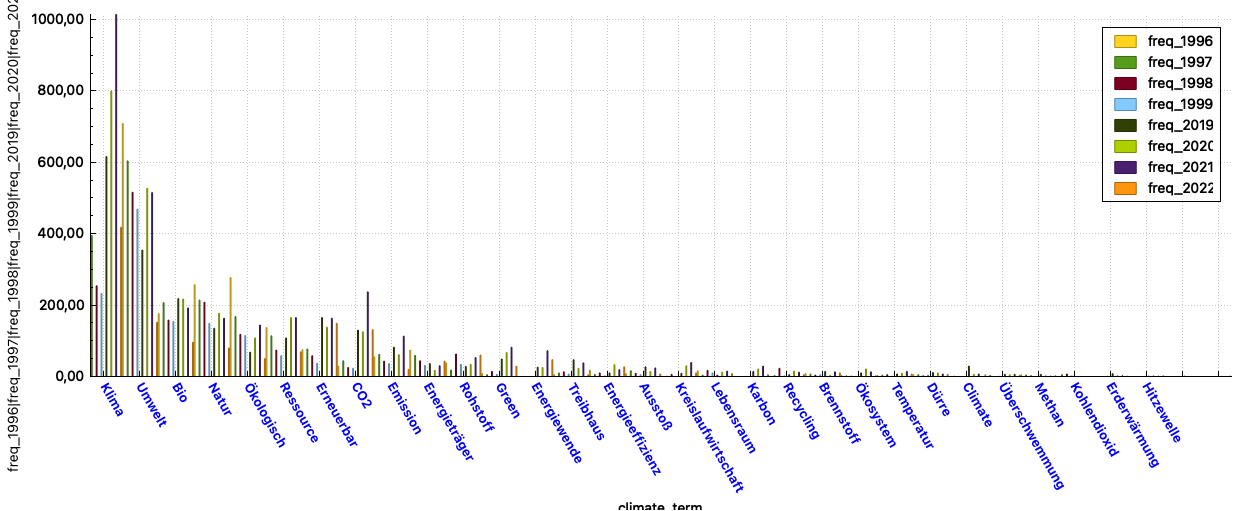

Values plotted in this chart, from the file beside it:
climate_term; freq_1996; freq_1997; freq_1998; freq_1999; freq_2019; freq_2020; freq_2021; freq_2022
Klima; 336; 395; 254; 233; 616; 800; 1014; 418
Umwelt; 709; 604; 516; 469; 354; 527; 515; 152
Bio; 176; 207; 158; 154; 218; 217; 192; 96
Natur; 257; 214; 208; 149; 135; 177; 163; 80
Ökologisch; 277; 168; 118; 115; 68; 108; 144; 50
Ressource; 137; 114; 74; 58; 108; 165; 165; 69
Erneuerbar; 75; 77; 58; 37; 165; 138; 163; 149
CO2; 29; 44; 25; 23; 130; 125; 237; 131
Emission; 55; 62; 43; 36; 82; 61; 113; 20
Energieträger; 74; 59; 44; 31; 36; 17; 30; 43
Rohstoff; 38; 18; 63; 34; 28; 34; 53; 60
Green; 9; 5; 14; 6; 49; 67; 82; 29
Energiewende; 0; 0; 0; 0; 26; 25; 72; 47
Treibhaus; 5; 10; 13; 7; 47; 23; 38; 5
Energieeffizienz; 18; 6; 10; 2; 10; 33; 19; 27
Ausstoß; 8; 16; 9; 5; 27; 14; 24; 7
Kreislaufwirtschaft; 1; 1; 6; 0; 9; 30; 39; 10
Lebensraum; 16; 4; 17; 10; 4; 12; 15; 8
Karbon; 0; 0; 0; 0; 14; 21; 29; 5
Recycling; 1; 3; 23; 2; 5; 15; 12; 5
Brennstoff; 8; 7; 4; 5; 14; 3; 13; 10
Ökosystem; 3; 2; 1; 0; 10; 21; 13; 2
Temperatur; 3; 4; 5; 1; 7; 9; 14; 7
Dürre; 5; 5; 2; 4; 11; 10; 7; 6
Climate; 0; 1; 0; 0; 29; 6; 7; 0
Überschwemmung; 5; 3; 0; 1; 6; 5; 6; 3
Methan; 5; 4; 2; 0; 6; 2; 1; 2
Kohlendioxid; 0; 5; 7; 2; 0; 0; 0; 0
Erderwärmung; 0; 0; 0; 1; 8; 2; 2; 1
Hitzewelle; 0; 0; 0; 0; 1; 2; 1; 2
Pariser Abkommen; 0; 0; 0; 0; 1; 0; 0; 0
Kipppunkt; 0; 0; 0; 0; 0; 0; 1; 0
